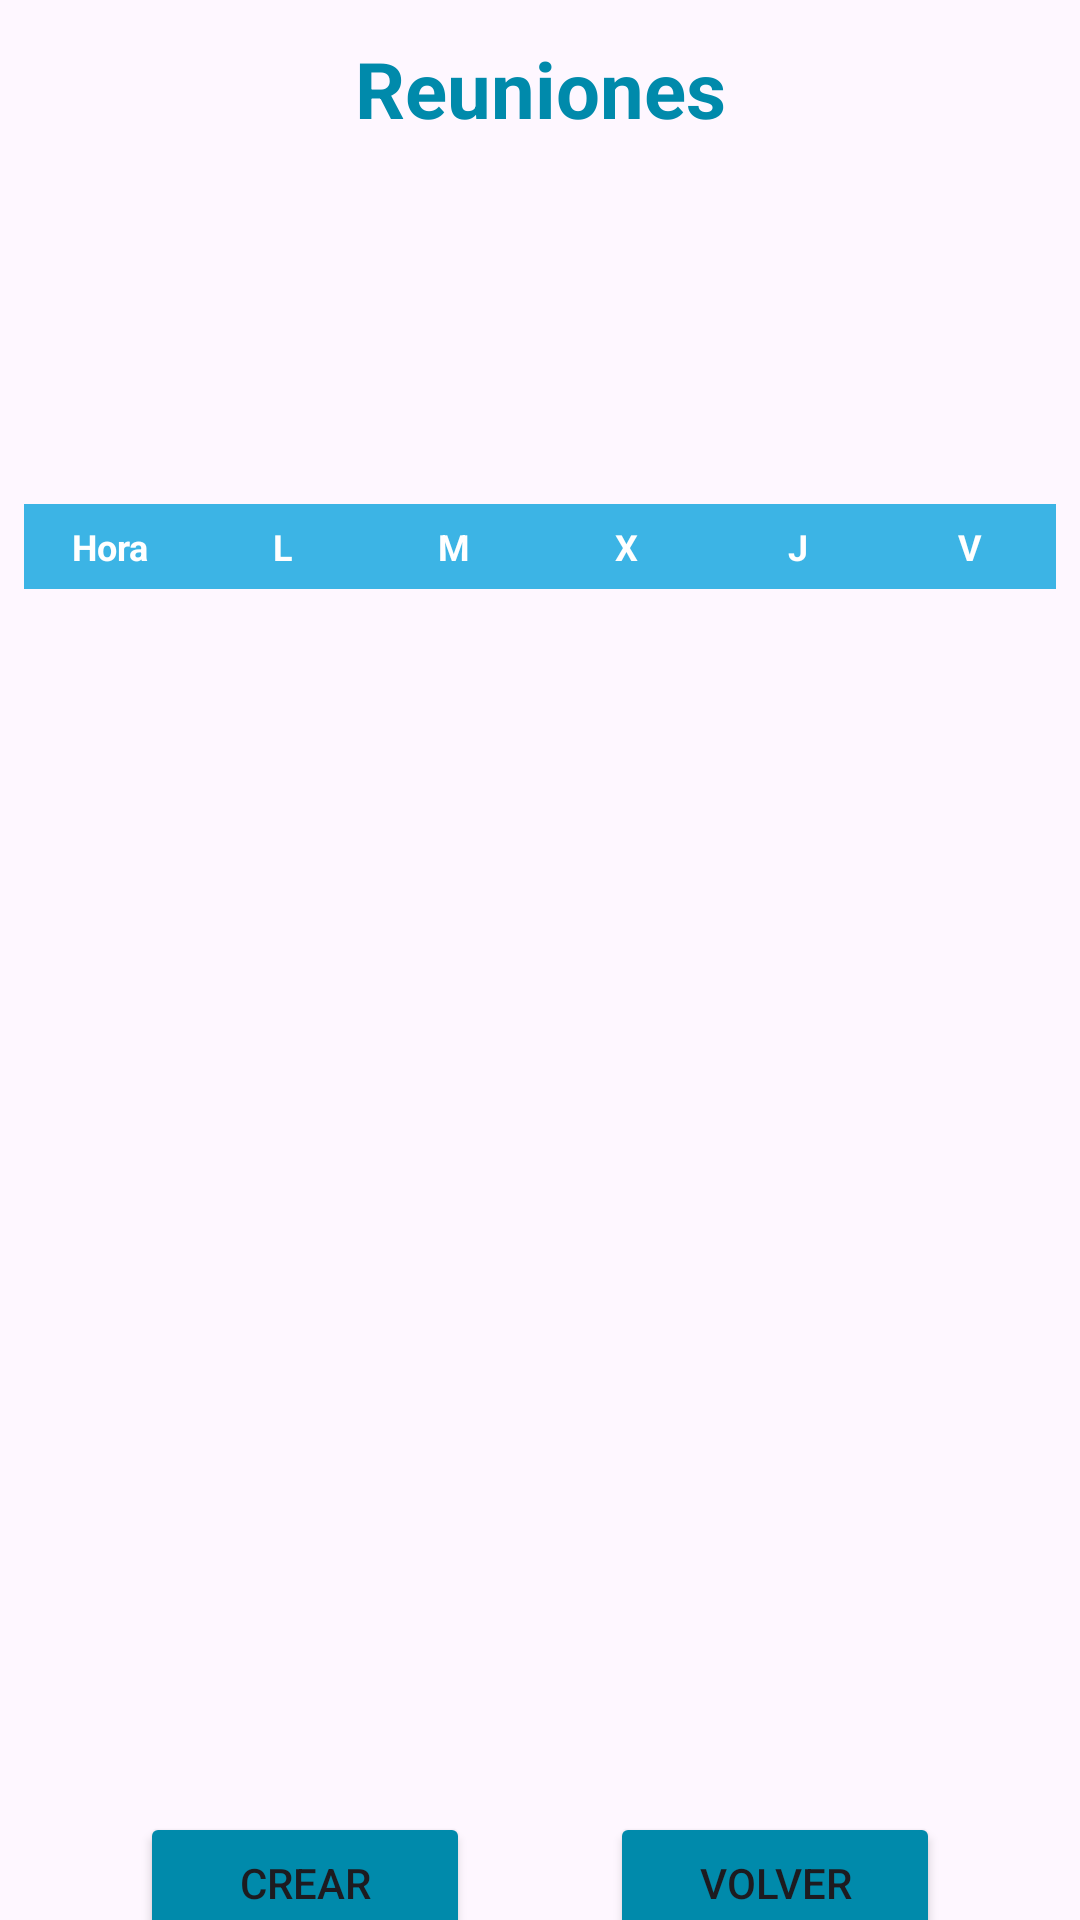

This screen was rendered from an Android layout file. Write that file and the resources it references.
<!-- AndroidManifest.xml: application theme Theme.ElorMov -->
<!-- res/layout/activity_reuniones.xml -->
<?xml version="1.0" encoding="utf-8"?>
<androidx.constraintlayout.widget.ConstraintLayout xmlns:android="http://schemas.android.com/apk/res/android"
    xmlns:app="http://schemas.android.com/apk/res-auto"
    xmlns:tools="http://schemas.android.com/tools"
    android:id="@+id/main"
    android:layout_width="match_parent"
    android:layout_height="match_parent"
    tools:context=".ReunionesActivity">

    <TextView
        android:id="@+id/tvTituloReuniones"
        android:layout_width="0dp"
        android:layout_height="wrap_content"
        android:text="Reuniones"
        android:textColor="#008aab"
        android:textSize="26sp"
        android:textStyle="bold"
        android:gravity="center"
        android:paddingTop="12dp"
        app:layout_constraintTop_toTopOf="parent"
        app:layout_constraintStart_toStartOf="parent"
        app:layout_constraintEnd_toEndOf="parent" />

    <androidx.constraintlayout.widget.Guideline
        android:id="@+id/guidelineHeader"
        android:layout_width="wrap_content"
        android:layout_height="wrap_content"
        android:orientation="horizontal"
        app:layout_constraintGuide_percent="0.25" />

    <androidx.core.widget.NestedScrollView
        android:id="@+id/scrollReuniones"
        android:layout_width="0dp"
        android:layout_height="0dp"
        android:fillViewport="true"
        android:gravity="center_vertical"
        app:layout_constraintTop_toTopOf="@+id/guidelineHeader"
        app:layout_constraintBottom_toTopOf="@+id/guideline2"
        app:layout_constraintStart_toStartOf="parent"
        app:layout_constraintEnd_toEndOf="parent">

        <TableLayout
            android:id="@+id/tableReuniones"
            android:layout_width="match_parent"
            android:layout_height="wrap_content"
            android:stretchColumns="*"
            android:shrinkColumns="*"
            android:padding="8dp">

            <TableRow>
                <TextView style="@style/HorarioCellHeader" android:text="@string/hora"/>
                <TextView style="@style/HorarioCellHeader" android:text="@string/lunes"/>
                <TextView style="@style/HorarioCellHeader" android:text="@string/martes"/>
                <TextView style="@style/HorarioCellHeader" android:text="@string/miercoles"/>
                <TextView style="@style/HorarioCellHeader" android:text="@string/jueves"/>
                <TextView style="@style/HorarioCellHeader" android:text="@string/viernes"/>
            </TableRow>

        </TableLayout>

    </androidx.core.widget.NestedScrollView>

    <Button
        android:id="@+id/buttonCrearReunion"
        android:layout_width="110dp"
        android:layout_height="47dp"
        android:backgroundTint="#008aab"
        android:text="@string/boton_crear"
        app:layout_constraintEnd_toStartOf="@+id/buttonVolverReuniones"
        app:layout_constraintStart_toStartOf="parent"
        app:layout_constraintTop_toTopOf="@+id/guideline2"
        app:layout_constraintBottom_toBottomOf="parent" />

    <Button
        android:id="@+id/buttonVolverReuniones"
        android:layout_width="110dp"
        android:layout_height="47dp"
        android:backgroundTint="#008aab"
        android:text="@string/boton_volver"
        app:layout_constraintStart_toEndOf="@+id/buttonCrearReunion"
        app:layout_constraintEnd_toEndOf="parent"
        app:layout_constraintTop_toTopOf="@+id/guideline2"
        app:layout_constraintBottom_toBottomOf="parent" />

    <androidx.constraintlayout.widget.Guideline
        android:id="@+id/guideline2"
        android:layout_width="wrap_content"
        android:layout_height="wrap_content"
        android:orientation="horizontal"
        app:layout_constraintGuide_begin="615dp" />

    <include layout="@layout/include_sin_conexion" />

</androidx.constraintlayout.widget.ConstraintLayout>
<!-- res/layout/include_sin_conexion.xml (included above) -->
<?xml version="1.0" encoding="utf-8"?>
<LinearLayout xmlns:android="http://schemas.android.com/apk/res/android"
    android:id="@+id/layoutSinConexion"
    android:layout_width="match_parent"
    android:layout_height="match_parent"
    android:background="#F2FFFFFF"
    android:clickable="true"
    android:focusable="true"
    android:gravity="center"
    android:orientation="vertical"
    android:visibility="gone"
    android:elevation="20dp">

    <TextView
        android:layout_width="wrap_content"
        android:layout_height="wrap_content"
        android:text="¡Sin conexión!"
        android:textSize="24sp"
        android:textColor="#D32F2F"/>
</LinearLayout>
<!-- resources referenced by this layout -->
<resources>
  <string name="boton_crear">Crear</string>
  <string name="boton_volver">Volver</string>
  <string name="hora">Hora</string>
  <string name="jueves">J</string>
  <string name="lunes">L</string>
  <string name="martes">M</string>
  <string name="miercoles">X</string>
  <string name="viernes">V</string>
  <style name="HorarioCellHeader" parent="HorarioCellBase">
          <item name="android:textStyle">bold</item>
          <item name="android:textColor">@android:color/white</item>
          <item name="android:background">@drawable/bg_cell_header</item>
      </style>
  <style name="Theme.ElorMov" parent="Base.Theme.ElorMov" />
  <style name="HorarioCellBase">
          <item name="android:layout_width">0dp</item>
          <item name="android:layout_height">wrap_content</item>
          <item name="android:layout_weight">1</item>
          <item name="android:gravity">center</item>
          <item name="android:padding">6dp</item>
          <item name="android:textSize">12sp</item>
          <item name="android:background">@drawable/bg_cell</item>
      </style>
  <!-- drawable bg_cell_header (drawable) -->
  <?xml version="1.0" encoding="utf-8"?>
  <shape xmlns:android="http://schemas.android.com/apk/res/android">
      <solid android:color="#3cb4e5"/>
      <stroke
          android:width="1dp"
          android:color="#3cb4e5"/>
  </shape>
  <style name="Base.Theme.ElorMov" parent="Theme.Material3.DayNight.NoActionBar">
          <item name="colorPrimary">@color/primary</item>
          <item name="colorOnPrimary">@color/on_primary</item>
          <item name="colorSecondary">@color/secondary</item>
          <item name="colorOnSecondary">@color/on_secondary</item>
          <item name="android:statusBarColor">@android:color/transparent</item>
      </style>
  <!-- drawable bg_cell (drawable) -->
  <?xml version="1.0" encoding="utf-8"?>
  <shape xmlns:android="http://schemas.android.com/apk/res/android">
      <solid android:color="@android:color/white"/>
      <stroke
          android:width="1dp"
          android:color="#CFCFCF"/>
  </shape>
  <color name="primary">#008AAB</color>
  <color name="on_primary">#FFFFFF</color>
  <color name="secondary">#211261</color>
  <color name="on_secondary">#FFFFFF</color>
</resources>
